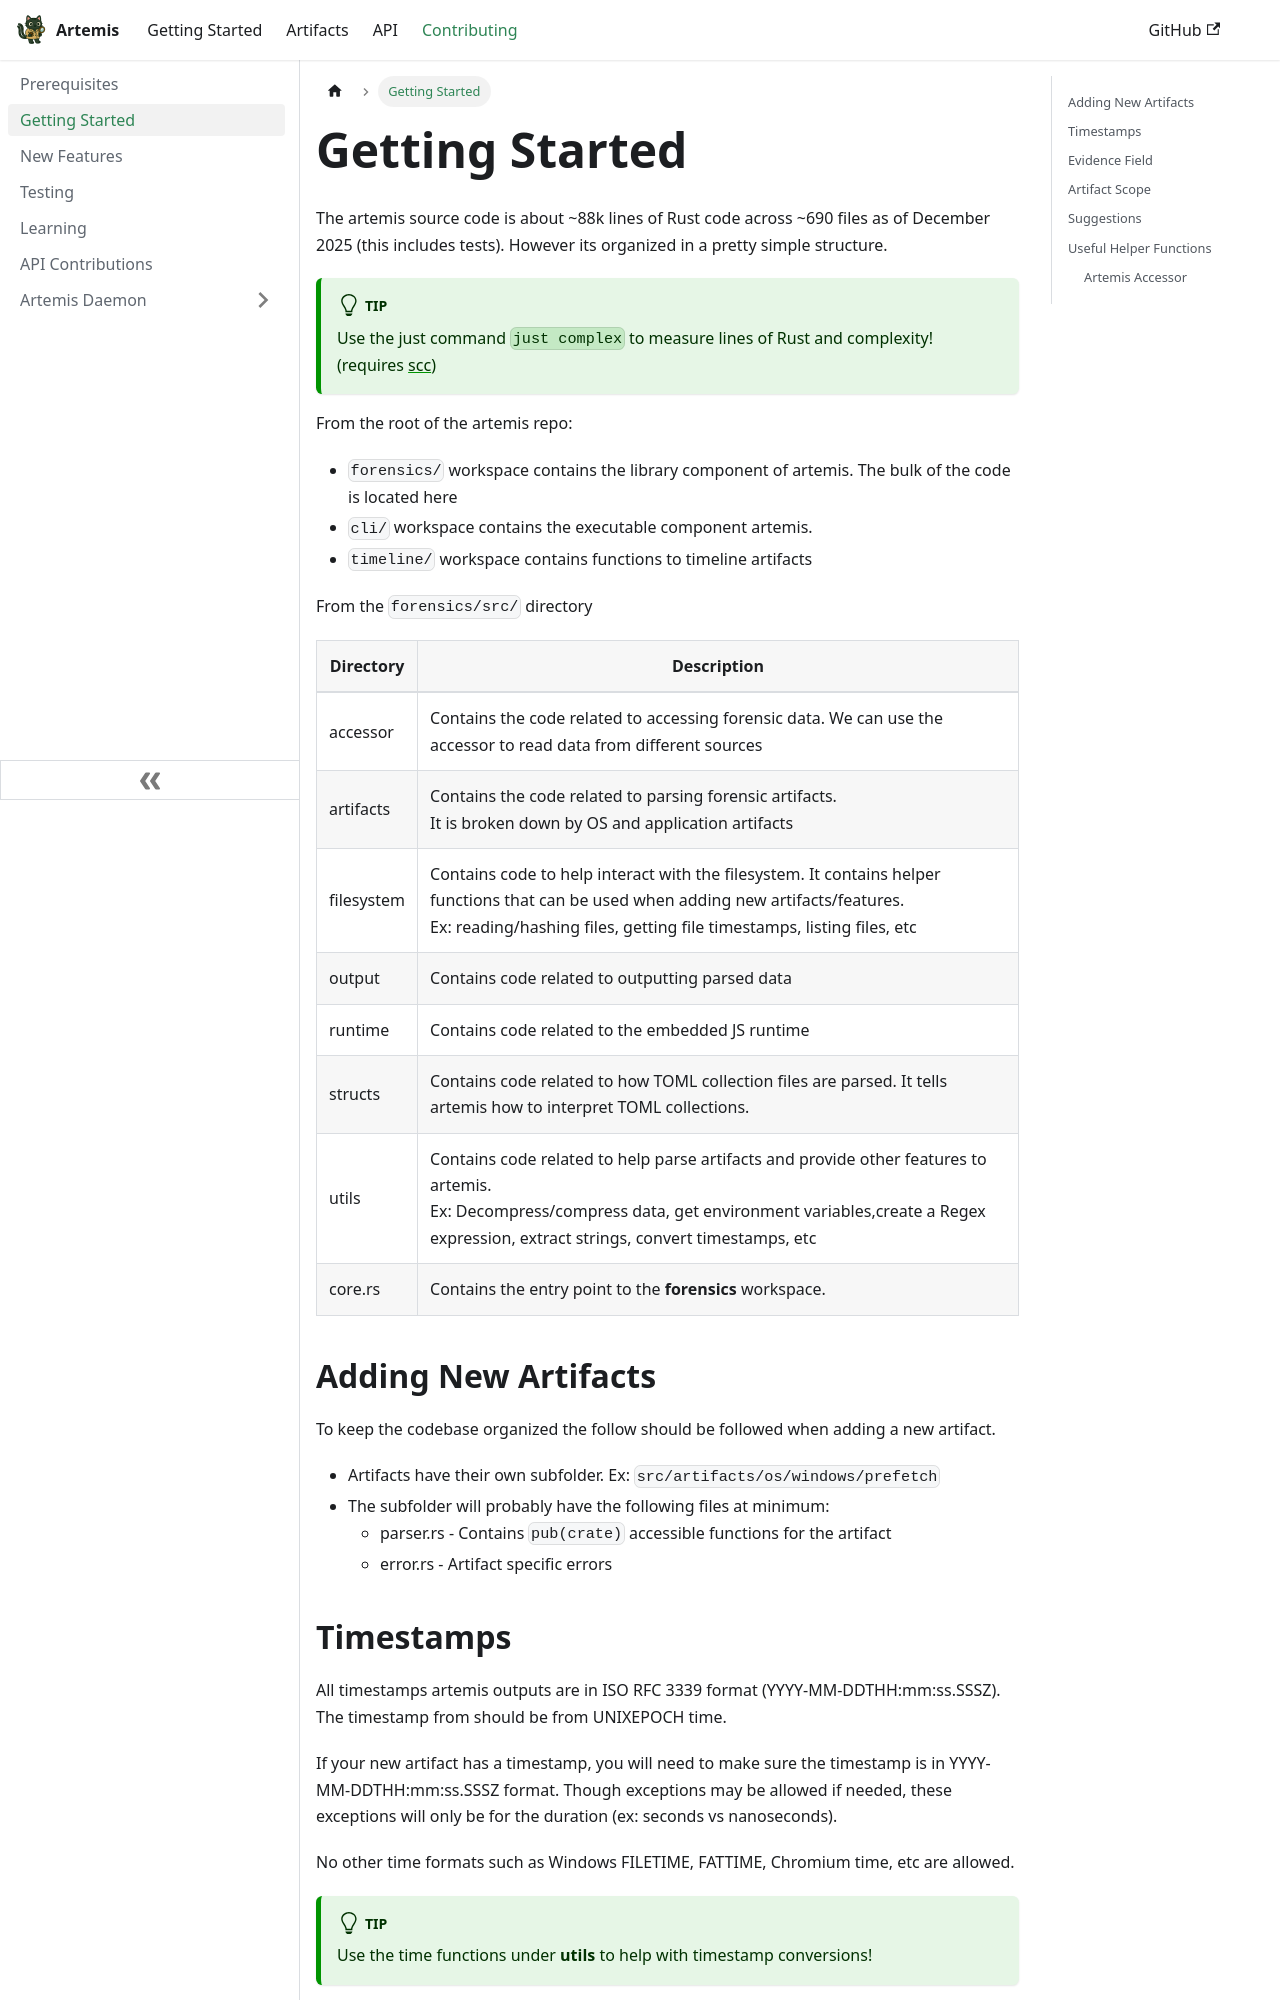

repository: puffyCid/artemis-api · page: docs/Contributing/overview.html · generator: docusaurus

---
sidebar_position: 2
---

# Getting Started

The artemis source code is about ~88k lines of Rust code across ~690 files as of
December 2025 (this includes tests). However its organized in a pretty simple
structure.

:::tip

Use the just command `just complex` to measure lines of Rust and complexity!\
(requires [scc](https://github.com/boyter/scc))

:::

From the root of the artemis repo:

- `forensics/` workspace contains the library component of artemis. The bulk of the
  code is located here
- `cli/` workspace contains the executable component artemis.
- `timeline/` workspace contains functions to timeline artifacts

From the `forensics/src/` directory
